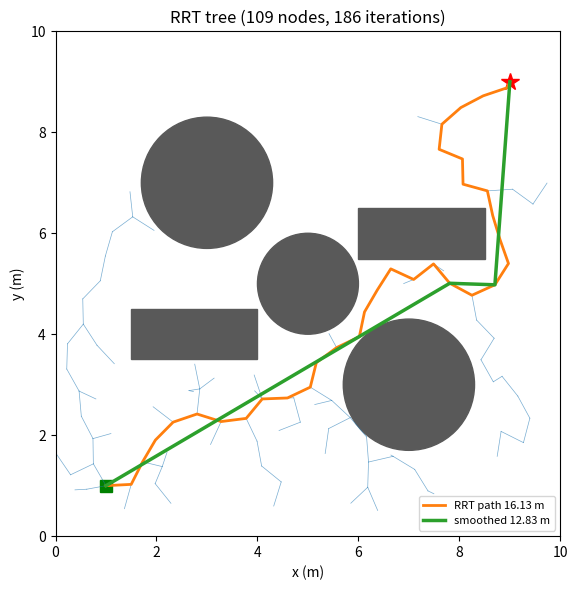
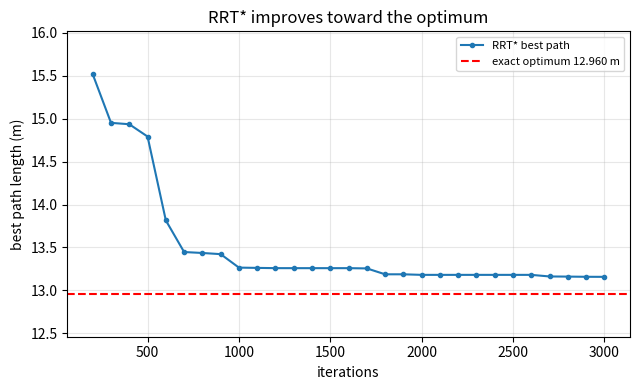
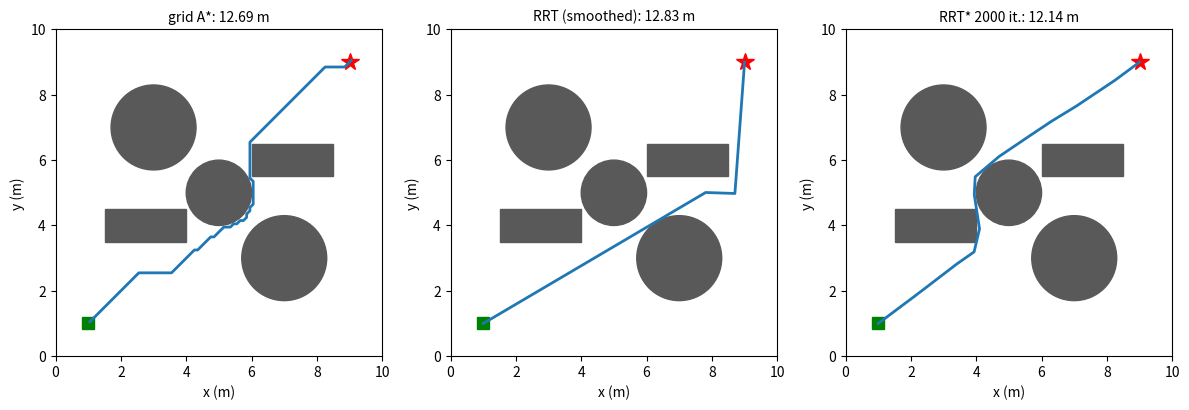

The script that saved these images, in order:
"""Session 3 (Level 3): continuous space, RRT, RRT*, and a comparison with grid A*.

Run:  python start.py 3
"""
# %% [markdown]
# # Session 3: planning without a grid
# **A. Real-world problem.** A robot arm or a drone does not live on a grid. Its map is
# continuous, with round and rectangular obstacles, and a grid either loses detail (coarse) or
# is slow (fine). *Sampling-based* planners such as RRT (rapidly-exploring random tree) throw
# random points at the map and grow a tree of collision-free moves. Today you build RRT,
# smooth its path, improve it with RRT*, and measure all of it against a case with an exact
# answer.
#
# **Plan.** (1) collision tests for a segment against circles and rectangles, (2) RRT,
# (3) shortcut smoothing, (4) RRT*, (5) validation against the exact shortest path around a
# wall, (6) comparison with grid A*, failure cases, and the mini-project.

# %%
import heapq
import math
import pathlib
import time

import numpy as np

OUT = (pathlib.Path(__file__).resolve().parent if "__file__" in globals() else pathlib.Path(".")) / "out"
EPS = 1e-9
SIZE = 10.0                                  # every map is the square 0..10 by 0..10 (metres)


# %% [markdown]
# ## Step 1: maps and collision checks
# An obstacle is `("circle", cx, cy, r)` or `("rect", x0, y0, x1, y1)`. A segment is in
# collision if it enters the INSIDE of an obstacle; touching an edge or a corner is allowed
# (the shortest path around a wall must touch its corners).
#
# * Segment and circle: find the point of the segment closest to the centre; collision if it is
#   closer than r.
# * Segment and rectangle (Liang-Barsky): clip the segment to the rectangle's four sides. If a
#   piece is left, its midpoint tells whether it runs through the inside or only along an edge.

# %%
def seg_circle_hit(p, q, circle):
    _, cx, cy, r = circle
    dx, dy = q[0] - p[0], q[1] - p[1]
    length2 = dx * dx + dy * dy
    t = 0.0 if length2 < EPS else max(0.0, min(1.0, ((cx - p[0]) * dx + (cy - p[1]) * dy) / length2))
    nx, ny = p[0] + t * dx, p[1] + t * dy
    return math.hypot(nx - cx, ny - cy) < r - EPS


def seg_rect_hit(p, q, rect):
    _, x0, y0, x1, y1 = rect
    dx, dy = q[0] - p[0], q[1] - p[1]
    t0, t1 = 0.0, 1.0
    for pk, qk in ((-dx, p[0] - x0), (dx, x1 - p[0]), (-dy, p[1] - y0), (dy, y1 - p[1])):
        if abs(pk) < EPS:
            if qk < 0:
                return False                 # parallel to this side and outside it
        else:
            t = qk / pk
            if pk < 0:
                t0 = max(t0, t)
            else:
                t1 = min(t1, t)
    if t0 > t1:
        return False
    tm = 0.5 * (t0 + t1)
    mx, my = p[0] + tm * dx, p[1] + tm * dy
    return x0 + EPS < mx < x1 - EPS and y0 + EPS < my < y1 - EPS


def point_free(p, obstacles):
    for o in obstacles:
        if o[0] == "circle":
            if math.hypot(p[0] - o[1], p[1] - o[2]) < o[3] - EPS:
                return False
        elif o[1] + EPS < p[0] < o[3] - EPS and o[2] + EPS < p[1] < o[4] - EPS:
            return False
    return 0.0 <= p[0] <= SIZE and 0.0 <= p[1] <= SIZE


def segment_free(p, q, obstacles):
    for o in obstacles:
        if (seg_circle_hit(p, q, o) if o[0] == "circle" else seg_rect_hit(p, q, o)):
            return False
    return True


def path_length(path):
    return float(sum(math.dist(a, b) for a, b in zip(path, path[1:])))


def path_is_free(path, obstacles, per_segment=50):
    """Sample many points along every segment and check each lies outside all obstacles."""
    for a, b in zip(path, path[1:]):
        for t in np.linspace(0.0, 1.0, per_segment):
            if not point_free((a[0] + t * (b[0] - a[0]), a[1] + t * (b[1] - a[1])), obstacles):
                return False
    return True


# %% [markdown]
# ## The maps
# * `WALL`: one thin wall (x from 4.8 to 5.2, from below the map up to y = 6). Start (1, 1), goal (9, 1). The exact
#   shortest path is a polyline through the wall's top corners (we compute it below).
# * `CLUTTER`: three circles and two rectangles between (1, 1) and (9, 9).
# * `narrow_map(gap)`: a wall with a gap of width `gap` in the middle, the failure case.

# %%
WALL = {"obstacles": [("rect", 4.8, -1.0, 5.2, 6.0)], "start": (1.0, 1.0), "goal": (9.0, 1.0)}
CLUTTER = {"obstacles": [("circle", 3.0, 7.0, 1.3), ("circle", 7.0, 3.0, 1.3), ("circle", 5.0, 5.0, 1.0),
                         ("rect", 1.5, 3.5, 4.0, 4.5), ("rect", 6.0, 5.5, 8.5, 6.5)],
           "start": (1.0, 1.0), "goal": (9.0, 9.0)}


def narrow_map(gap):
    lo, hi = 5.0 - gap / 2, 5.0 + gap / 2
    return {"obstacles": [("rect", 4.8, -1.0, 5.2, lo), ("rect", 4.8, hi, 5.2, SIZE + 1.0)],
            "start": (1.0, 5.0), "goal": (9.0, 5.0)}


# %% [markdown]
# ## Step 2: RRT
# Repeat: pick a random point (5% of the time the goal itself, "goal bias"); find the nearest
# tree node; step from it toward the sample by at most `step`; if that short segment is free,
# add the new node. Stop when the goal can be reached from the new node in a free segment.
# The random numbers come from a seeded generator, so the same seed gives the same tree.

# %%
def rrt(world, step=0.5, max_iter=3000, seed=0, goal_bias=0.05):
    rng = np.random.default_rng(seed)
    obs, start, goal = world["obstacles"], world["start"], world["goal"]
    nodes = [start]
    parent = [-1]
    arr = np.zeros((max_iter + 2, 2))        # the same points as `nodes`, kept as an array for fast nearest search
    arr[0] = start
    for it in range(1, max_iter + 1):
        sample = goal if rng.random() < goal_bias else (rng.uniform(0, SIZE), rng.uniform(0, SIZE))
        m = len(nodes)
        i = int(np.argmin((arr[:m, 0] - sample[0]) ** 2 + (arr[:m, 1] - sample[1]) ** 2))
        d = math.dist(nodes[i], sample)
        if d < EPS:
            continue
        s = min(step, d)
        new = (nodes[i][0] + s * (sample[0] - nodes[i][0]) / d, nodes[i][1] + s * (sample[1] - nodes[i][1]) / d)
        if not segment_free(nodes[i], new, obs):
            continue
        arr[len(nodes)] = new
        nodes.append(new)
        parent.append(i)
        if math.dist(new, goal) <= step and segment_free(new, goal, obs):
            nodes.append(goal)
            parent.append(len(nodes) - 2)
            return {"nodes": nodes, "parent": parent, "path": _trace(nodes, parent, len(nodes) - 1), "iterations": it, "found": True}
    return {"nodes": nodes, "parent": parent, "path": None, "iterations": max_iter, "found": False}


def _trace(nodes, parent, k):
    path = []
    while k != -1:
        path.append(nodes[k])
        k = parent[k]
    return path[::-1]


# %% [markdown]
# ## Step 3: smoothing by shortcutting
# An RRT path wiggles. Repeatedly pick two points on the path; if the straight segment between
# them is free, cut out everything in between. The path can only get shorter.

# %%
def shortcut(path, obstacles, seed=0, tries=300):
    rng = np.random.default_rng(seed)
    path = list(path)
    for _ in range(tries):
        if len(path) < 3:
            break
        i, j = sorted(rng.choice(len(path), size=2, replace=False))
        if j - i >= 2 and segment_free(path[i], path[j], obstacles):
            path = path[:i + 1] + path[j:]
    return path


# %% [markdown]
# ## Step 4: RRT* (stretch)
# RRT* adds two ideas. (1) When a new node is added, choose as its parent the nearby node
# that gives the lowest cost-from-start (not just the nearest). (2) Rewire: if the new node
# gives a nearby node a cheaper route, make the new node its parent. Keep sampling after the
# goal is first reached: the best path keeps improving toward the optimum.

# %%
def rrt_star(world, step=0.5, iterations=2000, seed=0, radius=1.5, goal_bias=0.05, every=100):
    rng = np.random.default_rng(seed)
    obs, start, goal = world["obstacles"], world["start"], world["goal"]
    pts = np.zeros((iterations + 1, 2))
    pts[0] = start
    parent = [-1]
    cost = [0.0]
    kids = {0: []}
    n = 1
    trace = []

    def best_goal_link():
        best, who = math.inf, -1
        near = np.where(np.hypot(pts[:n, 0] - goal[0], pts[:n, 1] - goal[1]) <= radius)[0]
        for k in near:
            c = cost[k] + math.dist(pts[k], goal)
            if c < best and segment_free(tuple(pts[k]), goal, obs):
                best, who = c, int(k)
        return best, who

    def push_cost(k, delta):
        stack = [k]
        while stack:
            u = stack.pop()
            cost[u] += delta
            stack.extend(kids[u])

    for it in range(1, iterations + 1):
        sample = goal if rng.random() < goal_bias else (rng.uniform(0, SIZE), rng.uniform(0, SIZE))
        d2 = (pts[:n, 0] - sample[0]) ** 2 + (pts[:n, 1] - sample[1]) ** 2
        i = int(np.argmin(d2))
        d = math.sqrt(d2[i])
        if d > EPS:
            s = min(step, d)
            new = (pts[i][0] + s * (sample[0] - pts[i][0]) / d, pts[i][1] + s * (sample[1] - pts[i][1]) / d)
            if segment_free(tuple(pts[i]), new, obs):
                dn = np.hypot(pts[:n, 0] - new[0], pts[:n, 1] - new[1])
                near = [int(k) for k in np.where(dn <= radius)[0]]
                best_k, best_c = i, cost[i] + float(dn[i])
                for k in near:
                    c = cost[k] + float(dn[k])
                    if c < best_c and segment_free(tuple(pts[k]), new, obs):
                        best_k, best_c = k, c
                pts[n] = new
                parent.append(best_k)
                cost.append(best_c)
                kids[n] = []
                kids[best_k].append(n)
                for k in near:                       # rewire the neighbours through the new node
                    c = best_c + float(dn[k])
                    if k != best_k and c < cost[k] - EPS and segment_free(new, tuple(pts[k]), obs):
                        kids[parent[k]].remove(k)
                        push_cost(k, c - cost[k])
                        parent[k] = n
                        kids[n].append(k)
                n += 1
        if it % every == 0:
            trace.append((it, best_goal_link()[0]))
    best, who = best_goal_link()
    path = None
    if who >= 0:
        path = _trace([tuple(p) for p in pts[:n]], parent, who) + [goal]
    return {"path": path, "best": best, "trace": trace, "nodes": n, "pts": pts[:n].copy(), "parent": list(parent)}


# %% [markdown]
# ## Step 5: validation with an exact answer
# Around a single wall the shortest path is a polyline through the wall's corners. We compute it
# in two independent ways: directly for the wall, and with a *visibility graph* (connect the
# start, the goal and every obstacle corner that can see each other, then run Dijkstra).

# %%
def wall_corner_path(world):
    """Exact shortest path over the top of the single rectangular wall in `world`."""
    (_, x0, _, x1, top) = world["obstacles"][0]
    return [world["start"], (x0, top), (x1, top), world["goal"]]


def visibility_graph_path(world):
    corners = [(o[1], o[2]) for o in world["obstacles"] if o[0] == "rect"]
    corners += [(o[3], o[2]) for o in world["obstacles"] if o[0] == "rect"]
    corners += [(o[1], o[4]) for o in world["obstacles"] if o[0] == "rect"]
    corners += [(o[3], o[4]) for o in world["obstacles"] if o[0] == "rect"]
    corners = [c for c in corners if 0.0 <= c[0] <= SIZE and 0.0 <= c[1] <= SIZE]   # corners outside the map are not reachable
    nodes = [world["start"], world["goal"]] + corners
    obs = world["obstacles"]
    dist = {0: 0.0}
    prev = {}
    heap = [(0.0, 0)]
    while heap:
        c, u = heapq.heappop(heap)
        if c > dist.get(u, math.inf):
            continue
        if u == 1:
            break
        for v in range(len(nodes)):
            if v != u and segment_free(nodes[u], nodes[v], obs):
                nc = c + math.dist(nodes[u], nodes[v])
                if nc < dist.get(v, math.inf) - 1e-12:
                    dist[v] = nc
                    prev[v] = u
                    heapq.heappush(heap, (nc, v))
    path, k = [], 1
    while k != 0:
        path.append(nodes[k])
        k = prev[k]
    return [nodes[0]] + path[::-1]


# %% [markdown]
# ## Step 6: grid A* on the same map, for comparison
# We lay a grid of cells of side `res` over the map (a cell is blocked if its centre is inside
# an obstacle), then run 8-connected A* with the octile heuristic as in Session 2.

# %%
def rasterize(obstacles, res=0.1):
    n = int(round(SIZE / res))
    blocked = np.zeros((n, n), dtype=bool)
    for r in range(n):
        for c in range(n):
            blocked[r, c] = not point_free(((c + 0.5) * res, (r + 0.5) * res), obstacles)
    return blocked


def astar_cells(blocked, s, g, weight=1.0):
    """8-connected A* between cells s and g (column, row). Cost is in cell widths."""
    n_r, n_c = blocked.shape
    sq2 = math.sqrt(2.0)

    def h(a):
        dx, dy = abs(a[0] - g[0]), abs(a[1] - g[1])
        return weight * ((dx + dy) + (sq2 - 2.0) * min(dx, dy))

    best = {s: 0.0}
    parent = {s: None}
    heap = [(h(s), 0.0, s)]
    done = set()
    while heap:
        _, c, u = heapq.heappop(heap)
        if u in done:
            continue
        done.add(u)
        if u == g:
            cells = []
            while u is not None:
                cells.append(u)
                u = parent[u]
            return {"cells": cells[::-1], "cost": c, "expanded": len(done)}
        x, y = u
        for dx, dy in ((1, 0), (-1, 0), (0, 1), (0, -1), (1, 1), (1, -1), (-1, 1), (-1, -1)):
            vx, vy = x + dx, y + dy
            if 0 <= vx < n_c and 0 <= vy < n_r and not blocked[vy, vx]:
                if dx and dy and (blocked[y, vx] or blocked[vy, x]):
                    continue
                nc = c + (sq2 if dx and dy else 1.0)
                if nc < best.get((vx, vy), math.inf):
                    best[(vx, vy)] = nc
                    parent[(vx, vy)] = u
                    heapq.heappush(heap, (nc + h((vx, vy)), nc, (vx, vy)))
    return {"cells": None, "cost": math.inf, "expanded": len(done)}


def grid_astar(blocked, start, goal, res=0.1, weight=1.0):
    """A* on the rasterized map; returns {"path": cell-centre points, "cost": length (m), "expanded": n}."""
    r = astar_cells(blocked, (int(start[0] / res), int(start[1] / res)), (int(goal[0] / res), int(goal[1] / res)), weight)
    path = None if r["cells"] is None else [((a + 0.5) * res, (b + 0.5) * res) for a, b in r["cells"]]
    return {"path": path, "cost": r["cost"] * res, "expanded": r["expanded"]}


# %% [markdown]
# ## Step 7: success rate, step size, and the mini-project warehouse
# `success_rate` runs RRT with many seeds. The mini-project uses a grid warehouse: shelf blocks,
# a dock and four pick points; the robot visits them in the given order and returns to the dock.

# %%
def success_rate(world, step=0.5, max_iter=1000, seeds=100):
    return sum(rrt(world, step, max_iter, seed=s)["found"] for s in range(seeds)) / seeds


def step_study(world, step, seeds=20, max_iter=3000):
    """RRT with a given step size over many seeds: success rate, mean iterations used, mean raw path length."""
    runs = [rrt(world, step, max_iter, seed=s) for s in range(seeds)]
    ok = [r for r in runs if r["found"]]
    return {"success": len(ok) / seeds, "mean_iterations": float(np.mean([r["iterations"] for r in ok])),
            "mean_length": float(np.mean([path_length(r["path"]) for r in ok]))}


def warehouse_grid():
    """36 x 18 cells. Three rows of three shelf blocks (8 x 2 cells each), True = shelf."""
    blocked = np.zeros((18, 36), dtype=bool)
    for y in (3, 7, 11):
        for x in (3, 13, 23):
            blocked[y:y + 2, x:x + 8] = True
    return blocked


DOCK = (1, 16)
PICKS = [(6, 5), (21, 9), (31, 5), (12, 13)]


def pick_route(blocked, stops):
    """Total length and total expanded nodes for visiting `stops` in order with A* between each pair."""
    total, expanded = 0.0, 0
    for a, b in zip(stops, stops[1:]):
        r = astar_cells(blocked, a, b)
        total += r["cost"]
        expanded += r["expanded"]
    return total, expanded


# %%
if __name__ == "__main__":
    import matplotlib.pyplot as plt
    from matplotlib.patches import Circle, Rectangle

    OUT.mkdir(exist_ok=True)

    def draw_world(ax, world):
        for o in world["obstacles"]:
            if o[0] == "circle":
                ax.add_patch(Circle((o[1], o[2]), o[3], color="0.35"))
            else:
                ax.add_patch(Rectangle((o[1], o[2]), o[3] - o[1], o[4] - o[2], color="0.35"))
        ax.plot(*world["start"], "gs", ms=9)
        ax.plot(*world["goal"], "r*", ms=13)
        ax.set_xlim(0, SIZE); ax.set_ylim(0, SIZE); ax.set_aspect("equal")
        ax.set_xlabel("x (m)"); ax.set_ylabel("y (m)")

    # validation on the wall
    exact = wall_corner_path(WALL)
    vg = visibility_graph_path(WALL)
    print(f"exact wall path length {path_length(exact):.4f}; visibility graph {path_length(vg):.4f}")

    # figure 1: RRT tree, raw and smoothed path on the clutter map
    res = rrt(CLUTTER, seed=1)
    sm = shortcut(res["path"], CLUTTER["obstacles"], seed=1)
    fig, ax = plt.subplots(figsize=(6, 6))
    draw_world(ax, CLUTTER)
    for k in range(1, len(res["nodes"])):
        a, b = res["nodes"][res["parent"][k]], res["nodes"][k]
        ax.plot([a[0], b[0]], [a[1], b[1]], "-", color="tab:blue", lw=0.5, alpha=0.6)
    p = np.array(res["path"]); q = np.array(sm)
    ax.plot(p[:, 0], p[:, 1], "-", color="tab:orange", lw=2, label=f"RRT path {path_length(res['path']):.2f} m")
    ax.plot(q[:, 0], q[:, 1], "-", color="tab:green", lw=2.5, label=f"smoothed {path_length(sm):.2f} m")
    ax.set_title(f"RRT tree ({len(res['nodes'])} nodes, {res['iterations']} iterations)")
    ax.legend(fontsize=8, loc="lower right")
    fig.tight_layout(); fig.savefig(OUT / "rrt_tree.png", dpi=120)
    print(f"clutter RRT seed 1: {res['iterations']} iterations, raw {path_length(res['path']):.3f}, smoothed {path_length(sm):.3f}")

    # figure 2: RRT* cost versus iterations on the wall, against the exact length
    star = rrt_star(WALL, iterations=3000, seed=2)
    its = [t[0] for t in star["trace"]]; costs = [t[1] for t in star["trace"]]
    fig2, ax2 = plt.subplots(figsize=(6.5, 4))
    ax2.plot(its, costs, "o-", ms=3, label="RRT* best path")
    ax2.axhline(path_length(exact), color="red", ls="--", label=f"exact optimum {path_length(exact):.3f} m")
    ax2.set_ylim(path_length(exact) - 0.5, min(max(c for c in costs if math.isfinite(c)) + 0.5, 20))
    ax2.set_xlabel("iterations"); ax2.set_ylabel("best path length (m)")
    ax2.set_title("RRT* improves toward the optimum")
    ax2.grid(alpha=0.3); ax2.legend(fontsize=8)
    fig2.tight_layout(); fig2.savefig(OUT / "rrt_star_cost.png", dpi=120)
    print("RRT* trace (iteration, best):", [(i, round(c, 3)) for i, c in star["trace"] if i % 500 == 0])

    # figure 3: three planners on the clutter map
    blocked = rasterize(CLUTTER["obstacles"])
    t0 = time.perf_counter(); ga = grid_astar(blocked, CLUTTER["start"], CLUTTER["goal"]); t_a = time.perf_counter() - t0
    t0 = time.perf_counter(); r1 = rrt(CLUTTER, seed=1); t_r = time.perf_counter() - t0
    t0 = time.perf_counter(); rs = rrt_star(CLUTTER, iterations=2000, seed=1); t_s = time.perf_counter() - t0
    print(f"grid A*  length {ga['cost']:.3f}  expanded {ga['expanded']}  time {t_a:.2f} s")
    print(f"RRT      length {path_length(r1['path']):.3f}  iterations {r1['iterations']}  time {t_r:.2f} s")
    print(f"RRT*     length {path_length(rs['path']):.3f}  nodes {rs['nodes']}  time {t_s:.2f} s")
    fig3, axs = plt.subplots(1, 3, figsize=(12, 4.2))
    for ax_, (name, path_) in zip(axs, [("grid A*", ga["path"]), ("RRT (smoothed)", sm), ("RRT* 2000 it.", rs["path"])]):
        draw_world(ax_, CLUTTER)
        pp = np.array(path_)
        ax_.plot(pp[:, 0], pp[:, 1], "-", color="tab:blue", lw=2)
        ax_.set_title(f"{name}: {path_length(path_):.2f} m", fontsize=10)
    fig3.tight_layout(); fig3.savefig(OUT / "planner_compare.png", dpi=110)

    # failure case
    for gap in (0.05, 0.1, 0.3, 1.0, 3.0):
        print(f"gap {gap}: success rate {success_rate(narrow_map(gap), 0.5, 1000, 100):.2f}")

    for st_ in (0.25, 0.5, 1.0, 2.0):
        r_ = step_study(CLUTTER, st_)
        print(f"step {st_}: success {r_['success']:.2f}, mean iterations {r_['mean_iterations']:.0f}, mean raw length {r_['mean_length']:.2f}")
    gw = grid_astar(blocked, CLUTTER["start"], CLUTTER["goal"], weight=3.0)
    print(f"weighted A* (3 x octile): length {gw['cost']:.3f}, expanded {gw['expanded']}")
    gwall = grid_astar(rasterize(WALL["obstacles"]), WALL["start"], WALL["goal"])
    print(f"wall: grid A* {gwall['cost']:.3f} vs exact {path_length(exact):.3f}")

    # mini-project preview
    wh = warehouse_grid()
    total, exp_ = pick_route(wh, [DOCK] + PICKS + [DOCK])
    print(f"warehouse pick route: length {total:.2f} cells, expanded {exp_}")

# %% [markdown]
# ## Where this stops
# Neither planner is both optimal and cheap: A* is optimal only on the grid you gave it, RRT is
# fast and free of the grid but only probabilistically complete and not optimal, RRT* is
# asymptotically optimal but slower. Real robots also need smooth, drivable paths (Target and roadmap).
